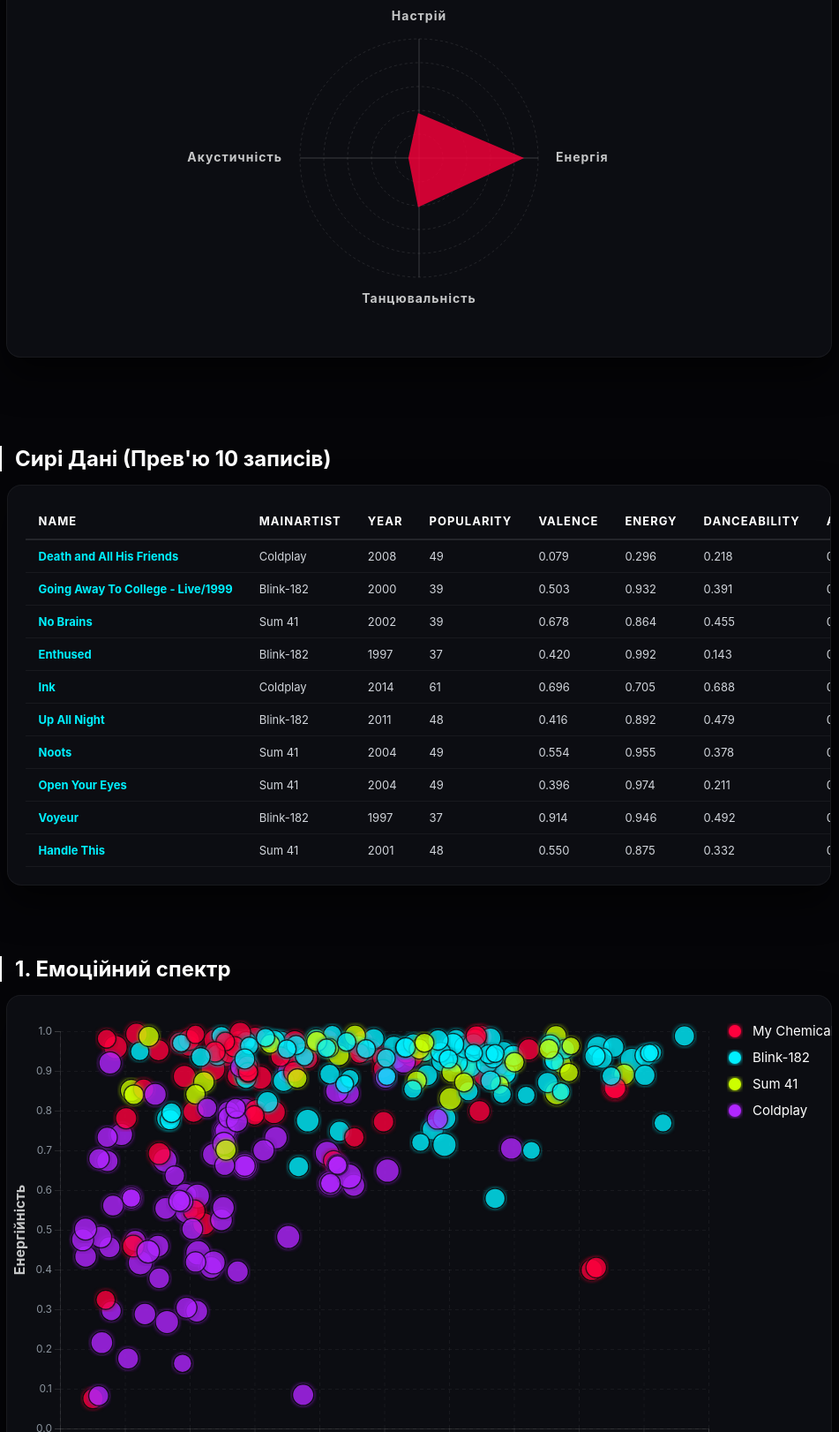
D3 v7 page, settled after 480 driven frames (8 s of simulated time); the page loaded 1 data file(s).


// ── script.js
// Select the tooltip element
const tooltip = d3.select("#tooltip");

// Load data from CSV
d3.csv("tracks_light.csv").then(function(data) {
    // Define target artists and their neon colors
    const targetArtists = ["My Chemical Romance", "Blink-182", "Sum 41", "Coldplay"];
    const colorScale = d3.scaleOrdinal()
        .domain(targetArtists)
        .range(["#ff003c", "#00f0ff", "#ccff00", "#b026ff"]);

    // Filter data using regex for flexibility
    const filterRegex = /chemical romance|blink-182|sum 41|coldplay/i;
    let myData = data.filter(track => filterRegex.test(track.artists));

    // Format data types and assign main artist group
    myData.forEach(d => {
        d.valence = +d.valence;
        d.energy = +d.energy;
        d.acousticness = +d.acousticness;
        d.danceability = +d.danceability;
        d.popularity = +d.popularity;
        d.year = +d.year;
        
        const art = d.artists.toLowerCase();
        if (art.includes("chemical romance")) d.mainArtist = "My Chemical Romance";
        else if (art.includes("blink-182")) d.mainArtist = "Blink-182";
        else if (art.includes("sum 41")) d.mainArtist = "Sum 41";
        else if (art.includes("coldplay")) d.mainArtist = "Coldplay";
    });

    // --- ГЕНЕРАЦІЯ ТАБЛИЦІ 
    const random10 = [...myData].sort(() => 0.5 - Math.random()).slice(0, 10);
    const tableColumns = ["name", "mainArtist", "year", "popularity", "valence", "energy", "danceability", "acousticness"];
    // ==========================================
    // --- РАДАРНА ДІАГРАМА (SPIDER CHART) ---
    // ==========================================
    const radarFeatures = ["valence", "energy", "danceability", "acousticness"];
    const radarLabels = ["Настрій", "Енергія", "Танцювальність", "Акустичність"];

    // 1. Рахуємо середні значення для кожного артиста
    const artistAverages = Array.from(d3.group(myData, d => d.mainArtist), ([artist, tracks]) => {
        let avg = { mainArtist: artist };
        radarFeatures.forEach(f => {
            avg[f] = d3.mean(tracks, d => d[f]);
        });
        return avg;
    });

    // 2. Налаштування полотна радара
    const rWidth = 800, rHeight = 450; // Збільшили ширину SVG з 600 до 800
    const rRadius = Math.min(rWidth, rHeight) / 2 - 90; // Дали ще трохи більше відступу
    const radarSvg = d3.select("#radar-chart")
        .append("svg")
        .attr("width", rWidth)
        .attr("height", rHeight)
        .append("g")
        .attr("transform", `translate(${rWidth/2}, ${rHeight/2})`);

    // 3. Шкали (радіус та кут)
    const rScaleRadar = d3.scaleLinear().range([0, rRadius]).domain([0, 1]);
    const angleScale = d3.scaleOrdinal()
        .domain(radarFeatures)
        .range([0, Math.PI/2, Math.PI, 3*Math.PI/2]); // 4 точки: верх, право, низ, ліво

    // 4. Малюємо "павутину" (фонові кола)
    const ticks = [0.2, 0.4, 0.6, 0.8, 1];
    radarSvg.selectAll(".grid-circle")
        .data(ticks).enter().append("circle")
        .attr("r", d => rScaleRadar(d))
        .style("fill", "none")
        .style("stroke", "rgba(255,255,255,0.1)")
        .style("stroke-dasharray", "3,3");

    // 5. Малюємо осі та підписи
    radarFeatures.forEach((f, i) => {
        const angle = angleScale(f) - Math.PI/2;
        
        // Лінія осі
        radarSvg.append("line")
            .attr("x1", 0).attr("y1", 0)
            .attr("x2", rScaleRadar(1) * Math.cos(angle))
            .attr("y2", rScaleRadar(1) * Math.sin(angle))
            .style("stroke", "rgba(255,255,255,0.2)")
            .style("stroke-width", "1px");
            
        // Розумне вирівнювання тексту
        let alignText = "middle";
        if (Math.cos(angle) > 0.5) alignText = "start";   // Якщо це права сторона
        else if (Math.cos(angle) < -0.5) alignText = "end"; // Якщо це ліва сторона

        // Текст (Настрій, Енергія тощо)
        radarSvg.append("text")
            .attr("x", (rRadius + 20) * Math.cos(angle))
            .attr("y", (rRadius + 25) * Math.sin(angle))
            .text(radarLabels[i])
            .style("text-anchor", alignText)
            .style("alignment-baseline", "middle")
            .style("fill", "#c5c6c7")
            .style("font-size", "14px")
            .style("font-weight", "bold")
            .style("letter-spacing", "1px");
    });

    // 6. Генератор полігону (самого графіка)
    const radarLine = d3.lineRadial()
        .angle(d => angleScale(d[0]))
        .radius(d => rScaleRadar(d[1]))
        .curve(d3.curveLinearClosed);

    const radarPath = radarSvg.append("path")
        .style("stroke-width", 3)
        .style("opacity", 0.8);

    // 7. Функція оновлення радара
    function updateRadar(artistName) {
        const dataPoint = artistAverages.find(d => d.mainArtist === artistName);
        if(!dataPoint) return;

        const color = colorScale(artistName);
        const polygonData = radarFeatures.map(f => [f, dataPoint[f]]);

        radarPath.datum(polygonData)
            .transition().duration(500) // Плавна анімація (півсекунди)
            .attr("d", radarLine)
            .style("fill", color)
            .style("stroke", color);
    }

    // 8. Запускаємо початковий радар для першого гурту
    updateRadar("My Chemical Romance");

    // 9. Прив'язуємо подію Hover до карток гуртів у HTML
    d3.selectAll(".artist-card").on("mouseover", function() {
        const artistName = d3.select(this).select("h3").text();
        updateRadar(artistName);
    });
    // ==========================================
    // --- КІНЕЦЬ РАДАРНОЇ ДІАГРАМИ ---
    // ==========================================
    // Заповнюємо заголовки
    const thead = d3.select("#table-head");
    tableColumns.forEach(col => {
        thead.append("th").text(col.toUpperCase());
    });

    // Заповнюємо рядки даними
    const tbody = d3.select("#table-body");
    random10.forEach(row => {
        const tr = tbody.append("tr");
        tableColumns.forEach(col => {
            let val = row[col];
            // Округлюємо дробові числа до 3 знаків для краси
            if (typeof val === "number" && !Number.isInteger(val)) {
                val = val.toFixed(3);
            }
            tr.append("td").text(val);
        });
    });

    // Determine dynamic axis domains
    function getDomain(metric) {
        if (metric === "popularity") return [0, 100];
        if (metric === "year") return [d3.min(myData, d => d.year) - 1, d3.max(myData, d => d.year) + 1];
        return [0, 1];
    }

    // Main function to render a scatter plot
    function drawScatter(containerId, xMetric, yMetric, xLabel, yLabel) {
        const container = document.getElementById(containerId);
        const width = container.clientWidth;
        const height = container.clientHeight;
        const margin = { top: 40, right: 140, bottom: 60, left: 60 };

        // Append SVG
        const svg = d3.select("#" + containerId)
            .append("svg")
            .attr("width", width)
            .attr("height", height);

        // svg neon glow filter
        const defs = svg.append("defs");
        const filter = defs.append("filter").attr("id", "glow-" + containerId);
        filter.append("feGaussianBlur").attr("stdDeviation", "2.5").attr("result", "coloredBlur");
        const feMerge = filter.append("feMerge");
        feMerge.append("feMergeNode").attr("in", "coloredBlur");
        feMerge.append("feMergeNode").attr("in", "SourceGraphic");

        // scales
        const xScale = d3.scaleLinear().domain(getDomain(xMetric)).range([margin.left, width - margin.right]);
        const yScale = d3.scaleLinear().domain(getDomain(yMetric)).range([height - margin.bottom, margin.top]);
        const rScale = d3.scaleSqrt().domain([0, 100]).range([3, 15]);

        // gridlines
        svg.append("g")
            .attr("class", "grid")
            .attr("transform", `translate(0, ${height - margin.bottom})`)
            .call(d3.axisBottom(xScale).tickSize(-(height - margin.top - margin.bottom)).tickFormat(""));

        svg.append("g")
            .attr("class", "grid")
            .attr("transform", `translate(${margin.left}, 0)`)
            .call(d3.axisLeft(yScale).tickSize(-(width - margin.left - margin.right)).tickFormat(""));

        // axes and labels
        const xAxis = d3.axisBottom(xScale).tickFormat(d3.format("d"));
        
        // Limit ticks for the year axis
        if (xMetric === "year") {
            xAxis.ticks(6);
        }

        const xAxisGroup = svg.append("g")
            .attr("transform", `translate(0, ${height - margin.bottom})`)
            .call(xAxis)
            .attr("class", "axis");

        // Rotate labels for the year axis
        if (xMetric === "year") {
            xAxisGroup.selectAll("text")
                .attr("transform", "rotate(-45)")
                .style("text-anchor", "end")
                .attr("dx", "-0.8em")
                .attr("dy", "0.15em");
        }

        svg.append("g")
            .attr("transform", `translate(${margin.left}, 0)`)
            .call(d3.axisLeft(yScale))
            .attr("class", "axis");

        // Axis Titles
        svg.append("text").attr("x", margin.left + (width - margin.left - margin.right) / 2).attr("y", height - 15).style("fill", "#c5c6c7").style("text-anchor", "middle").style("font-weight", "bold").text(xLabel);
        svg.append("text").attr("transform", "rotate(-90)").attr("x", -(margin.top + (height - margin.top - margin.bottom) / 2)).attr("y", 20).style("fill", "#c5c6c7").style("text-anchor", "middle").style("font-weight", "bold").text(yLabel);

        // DATA POINTS WITH ANIMATION & FOCUS ---
        const circles = svg.selectAll("circle.dot")
            .data(myData)
            .enter()
            .append("circle")
            .attr("class", d => `dot artist-${d.mainArtist.replace(/\s+/g, '-').replace(/[^a-zA-Z0-9-]/g, '')}`)
            .attr("cx", d => xScale(d[xMetric]))
            .attr("cy", d => yScale(d[yMetric]))
            .attr("fill", d => colorScale(d.mainArtist))
            .attr("opacity", 0.8)
            .attr("stroke", "#0b0c10")
            .attr("stroke-width", 1.5)
            .style("filter", `url(#glow-${containerId})`)
            .attr("r", 0) 
            
            // Intro animation: grow radius
            .call(enter => enter.transition()
                .duration(1000)
                .delay((d, i) => i * 2)
                .attr("r", d => rScale(d.popularity))
            )

            // Focus Mode
            .on("mouseover", function(event, d) {
                // Dim all dots
                svg.selectAll("circle.dot").attr("opacity", 0.1);
                
                // Highlight hovered dot
                d3.select(this)
                    .attr("opacity", 1)
                    .attr("stroke", "#ffffff")
                    .attr("stroke-width", 3);
                
                // Show tooltip
                tooltip.transition().duration(200).style("opacity", 1);
                tooltip.html(`
                    <strong style="color:${colorScale(d.mainArtist)}; font-size: 16px;">${d.name}</strong><br/>
                    <span style="color:#aaa">Артист:</span> ${d.mainArtist}<br/>
                    <span style="color:#aaa">Рік:</span> ${d.year}<br/>
                    <span style="color:#aaa">Популярність:</span> ${d.popularity}
                `)
                .style("left", (event.pageX + 15) + "px")
                .style("top", (event.pageY - 28) + "px");
            })
            //Reset Focus
            .on("mouseout", function() {
                // Restore opacity, checking legend status
                svg.selectAll("circle.dot")
                    .attr("opacity", function() {
                        const isHidden = d3.select(this).classed("hidden-by-legend");
                        return isHidden ? 0 : 0.8;
                    })
                    .attr("stroke", "#0b0c10")
                    .attr("stroke-width", 1.5);
                
                tooltip.transition().duration(500).style("opacity", 0);
            });

        // interactive legend
        const legend = svg.append("g").attr("transform", `translate(${width - margin.right + 30}, ${margin.top})`);
        
        targetArtists.forEach((artist, i) => {
            const artistClass = `artist-${artist.replace(/\s+/g, '-').replace(/[^a-zA-Z0-9-]/g, '')}`;
            
            const legendRow = legend.append("g")
                .attr("transform", `translate(0, ${i * 30})`)
                .attr("class", "legend-item")
                // Click to toggle artist visibility
                .on("click", function() {
                    const row = d3.select(this);
                    const isInactive = row.classed("inactive");
                    
                    row.classed("inactive", !isInactive);
                    row.style("opacity", isInactive ? 1 : 0.3);
                    
                    svg.selectAll(`.dot.${artistClass}`)
                        .classed("hidden-by-legend", !isInactive)
                        .transition().duration(300)
                        .attr("r", isInactive ? d => rScale(d.popularity) : 0)
                        .attr("opacity", isInactive ? 0.8 : 0);
                });

            legendRow.append("circle")
                .attr("cx", 0).attr("cy", 0).attr("r", 7)
                .attr("fill", colorScale(artist))
                .style("filter", `url(#glow-${containerId})`);
                
            legendRow.append("text")
                .attr("x", 20).attr("y", 5)
                .style("fill", "#fff")
                .style("font-size", "15px")
                .text(artist);
        });
    }

    // init charts
    drawScatter("chart1", "valence", "energy", "← Сумніші | Настрій | Веселіші →", "Енергійність");
    drawScatter("chart2", "acousticness", "danceability", "← Студійні/Електронні | Акустичність | Живі інструменти →", "Танцювальність");
    drawScatter("chart3", "year", "popularity", "Рік випуску", "Рівень популярності");
});

### data: tracks_light.csv
valence, year, acousticness, artists, danceability, duration_ms, energy, explicit, id, instrumentalness, key, liveness, loudness, mode, name, popularity, release_date, speechiness, tempo
0.341, 1997, 0.0017, ['blink-182'], 0.426, 165373, 0.972, 1, 6WkSUgo1VdpzgtiXKlFPcY, 0.0, 0, 0.171, -5.122, 1, Dammit, 65, 1997, 0.0954, 111.2
0.684, 1999, 0.0103, ['blink-182'], 0.434, 167067, 0.897, 0, 2m1hi0nfMR9vdGC8UcrnwU, 0.0, 0, 0.612, -4.918, 1, All The Small Things, 79, 1999-06-01, 0.0488, 148.7
0.468, 1999, 0.0126, ['blink-182'], 0.391, 148360, 0.951, 0, 4LJhJ6DQS7NwE7UKtvcM52, 0.000378, 6, 0.0878, -7.419, 1, What's My Age Again?, 75, 1999-06-01, 0.0692, 157.7
0.382, 1999, 0.034, ['blink-182'], 0.52, 249627, 0.775, 0, 6xpDh0dXrkVp0Po1qrHUd8, 0.0, 0, 0.364, -5.803, 1, Adam's Song, 70, 1999-06-01, 0.0348, 136
0.69, 1999, 0.000954, ['blink-182'], 0.47, 193000, 0.915, 0, 3nqm3DdVskqbHhmb8S8hMd, 7.58e-06, 11, 0.35, -6.787, 1, Aliens Exist, 60, 1999-06-01, 0.1, 107.6
0.591, 1999, 0.00244, ['blink-182'], 0.451, 143893, 0.937, 1, 5SlKhaPcdIfSjpoM2QtM4C, 0.000112, 4, 0.148, -5.524, 1, Dumpweed, 60, 1999-06-01, 0.0952, 100.6
0.575, 1999, 0.0105, ['blink-182'], 0.532, 179333, 0.753, 0, 4TofVhKSYwFXRtbYo5M3h4, 0.0, 11, 0.389, -6.481, 1, Going Away To College, 58, 1999-06-01, 0.0322, 104.5
0.285, 2000, 0.00239, ['Coldplay'], 0.429, 266773, 0.661, 0, 3AJwUDP919kvQ9QcozQPxg, 0.000121, 11, 0.234, -7.227, 1, Yellow, 84, 2000-07-10, 0.0281, 173.4
0.165, 2000, 0.748, ['Coldplay'], 0.371, 227093, 0.268, 0, 7D0RhFcb3CrfPuTJ0obrod, 0.0517, 1, 0.104, -10.51, 1, Sparks, 73, 2000-07-10, 0.0281, 102.6
0.195, 2000, 0.189, ['Coldplay'], 0.565, 273427, 0.546, 0, 0R8P9KfGJCDULmlEoBagcO, 0.0015, 11, 0.17, -7.496, 0, Trouble, 72, 2000-07-10, 0.0314, 139.8
0.453, 2000, 0.206, ['Coldplay'], 0.602, 136867, 0.612, 0, 2QhURnm7mQDxBb5jWkbDug, 0.00607, 0, 0.107, -8.409, 1, Don't Panic, 65, 2000-07-10, 0.0335, 122.1
0.286, 2000, 0.0334, ['Coldplay'], 0.396, 304200, 0.803, 0, 0qksx8mV28lztYIZ1om8ml, 0.0, 4, 0.0688, -6.186, 1, Shiver, 66, 2000-07-10, 0.0487, 116.7
0.766, 2001, 0.000189, ['Sum 41'], 0.568, 207093, 0.844, 0, 1HNE2PX70ztbEl6MLxrpNL, 0.0, 9, 0.0607, -5.875, 1, In Too Deep, 74, 2001-01-01, 0.0505, 116
0.626, 2001, 0.000579, ['Sum 41'], 0.402, 178267, 0.914, 1, 4KacUpvbA3Mfo05gttTjhN, 0.0, 9, 0.065, -5.215, 1, Fat Lip, 73, 2001-01-01, 0.142, 196.5
0.882, 2001, 0.000715, ['blink-182'], 0.579, 171533, 0.928, 0, 1fJFuvU2ldmeAm5nFIHcPP, 0.0, 0, 0.18, -4.344, 1, First Date, 73, 2001, 0.0411, 95.59
0.83, 2001, 0.000324, ['blink-182'], 0.41, 171600, 0.959, 1, 2ydUT1pFhuLDnouelIv4WH, 0.0, 9, 0.0766, -4.563, 1, The Rock Show, 68, 2001, 0.0869, 193.2
0.518, 2001, 0.000102, ['blink-182'], 0.552, 227200, 0.932, 1, 24CRDgNOgA72JLL7PHFjgB, 0.0, 0, 0.119, -3.782, 1, Anthem Part Two, 62, 2001, 0.0426, 103.1
0.166, 2001, 0.00165, ['blink-182'], 0.519, 239333, 0.78, 0, 3YD9EehnGOf88rGSZFrnHg, 2.14e-05, 2, 0.156, -4.939, 1, Stay Together For The Kids, 63, 2001, 0.0356, 145.1
0.213, 2002, 0.731, ['Coldplay'], 0.557, 309600, 0.442, 0, 75JFxkI2RXiU7L9VXzMkle, 1.46e-05, 5, 0.11, -7.224, 1, The Scientist, 84, 2002-08-08, 0.0243, 146.3
0.255, 2002, 0.599, ['Coldplay'], 0.577, 307880, 0.749, 0, 0BCPKOYdS2jbQ8iyB56Zns, 0.0115, 5, 0.183, -7.215, 0, Clocks, 77, 2002-08-08, 0.0279, 131
0.56, 2002, 0.00105, ['Sum 41'], 0.431, 158733, 0.95, 1, 2OMqSRS11ly56zg9u5za6c, 3.63e-05, 7, 0.272, -4.918, 1, Still Waiting, 63, 2002-01-01, 0.26, 191.9
0.658, 2002, 0.000143, ['Sum 41'], 0.359, 198493, 0.935, 1, 17XgxMFNzBYv38TEJRC18D, 0.0141, 8, 0.351, -5.529, 0, The Hell Song, 57, 2002-01-01, 0.0817, 173.4
0.193, 2002, 0.0553, ['Coldplay'], 0.424, 226680, 0.588, 0, 2nvC4i2aMo4CzRjRflysah, 4.95e-06, 9, 0.298, -5.455, 1, In My Place, 71, 2002-08-08, 0.0278, 144.6
0.233, 2002, 0.539, ['Coldplay'], 0.607, 223040, 0.405, 0, 3ou9rSNUQnE7XYmJkUUIOc, 6.7e-06, 9, 0.231, -8.607, 1, Green Eyes, 63, 2002-08-08, 0.0265, 129.5
0.593, 2003, 0.00103, ['blink-182'], 0.664, 227240, 0.781, 0, 1oTo3ijRbaDAtrjJrGAPSw, 5.33e-06, 11, 0.0867, -6.547, 1, I Miss You, 70, 2003-01-01, 0.0339, 110.0
0.622, 2003, 0.103, ['blink-182'], 0.411, 172646, 0.962, 1, 26AYR77170U49cMcXB7aRV, 0.0, 4, 0.529, -5.952, 1, Feeling This, 66, 2003-11-01, 0.0917, 173.1
0.593, 2003, 0.00113, ['blink-182'], 0.423, 227250, 0.714, 0, 1AdYZ6X00nXmO613Y7GJOl, 6.28e-06, 11, 0.0855, -8.295, 1, I Miss You, 74, 2003-11-01, 0.045, 110
0.562, 2003, 0.00689, ['blink-182'], 0.456, 251893, 0.95, 0, 1JfNuvdAIqI3ggkzXuBvPp, 0.0149, 11, 0.207, -3.858, 1, Always, 55, 2003-01-01, 0.0853, 158.3
0.255, 2004, 0.00602, ['My Chemical Romance'], 0.21, 186480, 0.94, 1, 7lRlq939cDG4SzWOF4VAnd, 0.0, 9, 0.269, -3.427, 1, I'm Not Okay (I Promise), 74, 2004-06-08, 0.123, 179.7
0.0857, 2004, 0.0142, ['My Chemical Romance'], 0.356, 204733, 0.96, 0, 5dTHtzHFPyi8TlTtzoz1J9, 0.0, 4, 0.209, -3.487, 1, Helena, 74, 2004-06-08, 0.104, 125.9
0.192, 2004, 0.0286, ['My Chemical Romance'], 0.202, 194253, 0.886, 0, 1yKAqZoi8xWGLCf5vajroL, 0.0, 11, 0.643, -3.805, 0, The Ghost of You, 67, 2004-06-08, 0.0816, 145.8
0.674, 2004, 0.00366, ['My Chemical Romance'], 0.387, 173733, 0.913, 1, 5bTuwAgYUD5MABOIPH8ZMt, 0.0, 8, 0.136, -3.761, 1, You Know What They Do to Guys Like Us in…, 63, 2004-06-08, 0.0814, 186
0.413, 2004, 0.00237, ['My Chemical Romance'], 0.486, 221093, 0.977, 0, 0BpKPyXhWsTaWkgXeOd1Sn, 0.0, 7, 0.298, -3.463, 1, Thank You for the Venom, 62, 2004-06-08, 0.0603, 103.5
0.118, 2004, 0.0234, ['My Chemical Romance'], 0.252, 138840, 0.993, 0, 0axF06XwNLobcx5z8BVtYw, 0.0, 4, 0.228, -3.079, 0, Give 'Em Hell, Kid, 60, 2004-06-08, 0.16, 183.8
0.655, 2004, 0.000902, ['My Chemical Romance'], 0.548, 188067, 0.888, 0, 2cViIXIe8Pbd1sOJExMJlK, 0.00172, 1, 0.0943, -4.861, 0, Cemetery Drive, 61, 2004-06-08, 0.0362, 116
0.467, 2004, 0.000133, ['My Chemical Romance'], 0.372, 181027, 0.975, 0, 1GErReAT0swX36x3O8GyQn, 4.29e-06, 10, 0.351, -3.949, 1, To the End, 60, 2004-06-08, 0.075, 163
0.124, 2005, 0.164, ['Coldplay'], 0.209, 295533, 0.417, 0, 7LVHVU3tWfcxj5aiPFEW4Q, 0.00196, 3, 0.113, -8.74, 1, Fix You, 82, 2005-06-07, 0.0338, 138.2
… [head cut at 6 KiB]